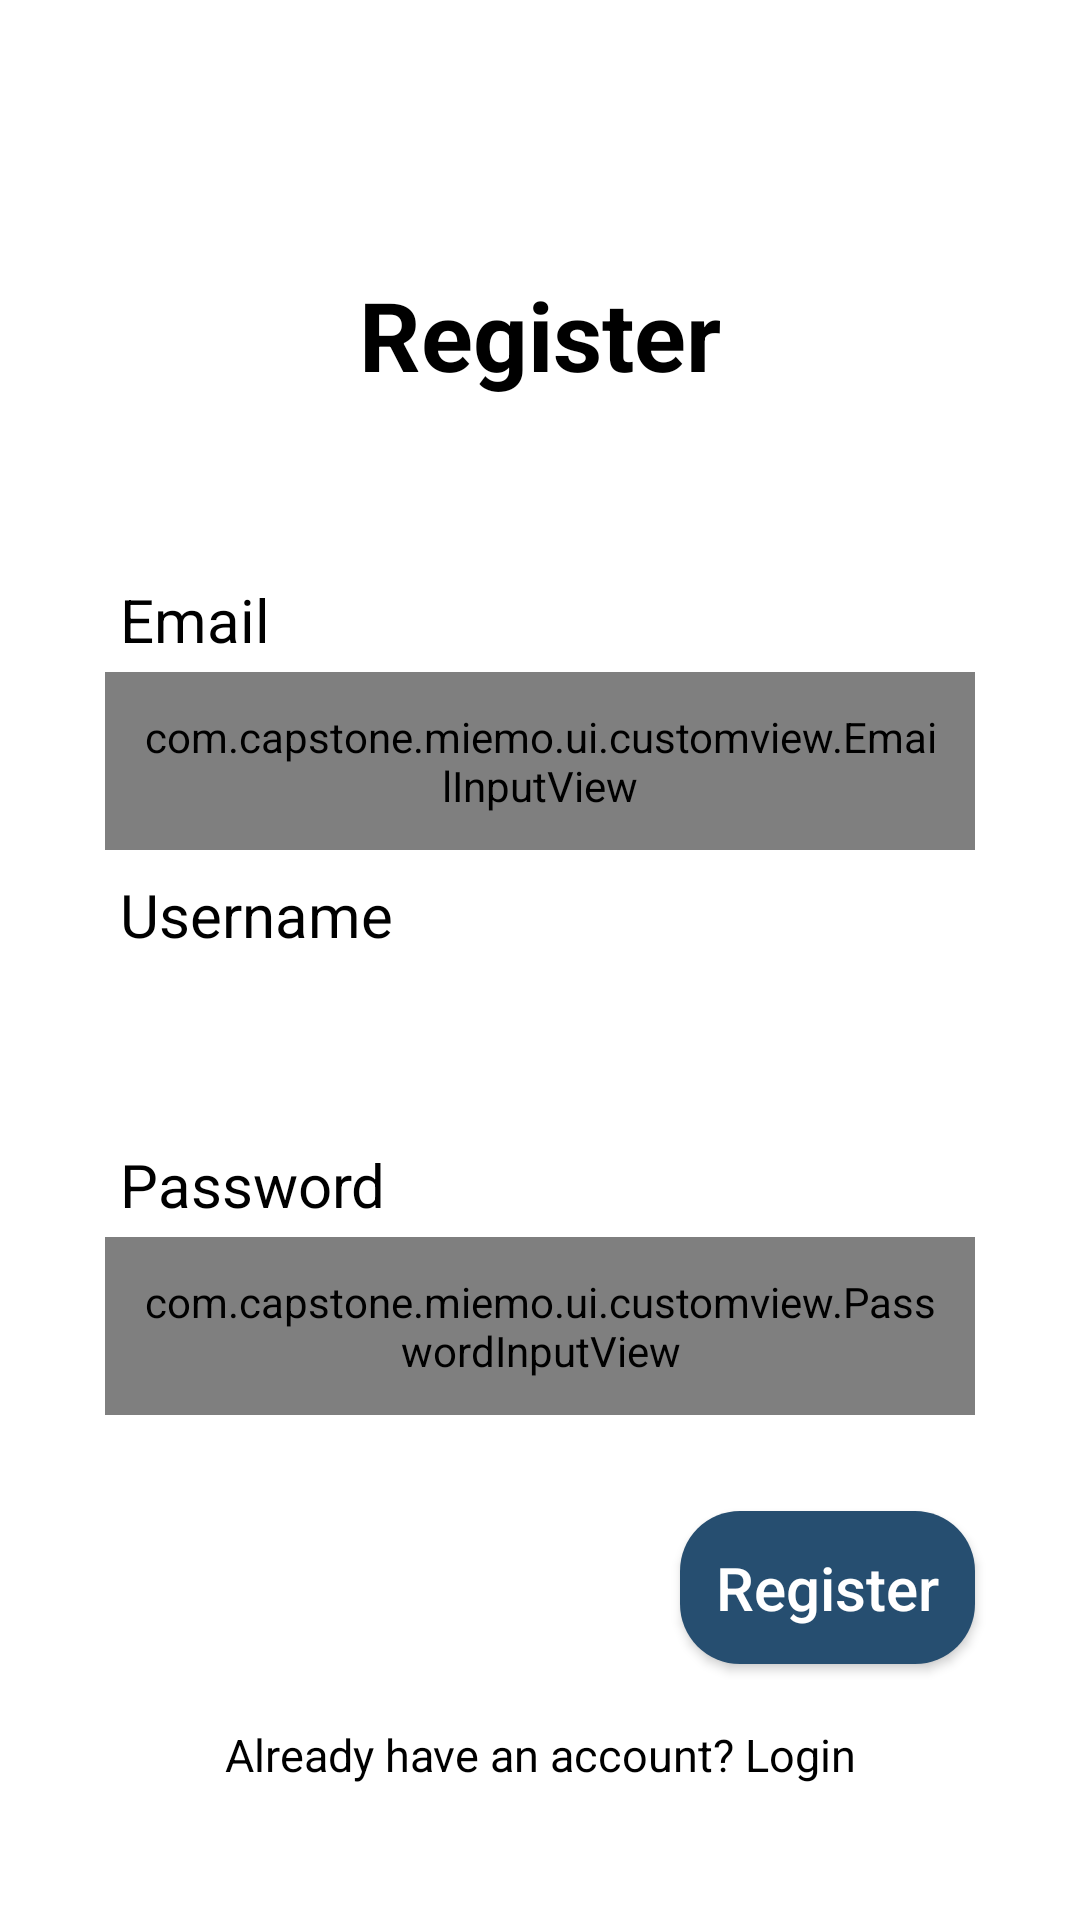

This screen was rendered from an Android layout file. Write that file and the resources it references.
<!-- AndroidManifest.xml: application theme Theme.MIEMO -->
<!-- res/layout/activity_signin.xml -->
<?xml version="1.0" encoding="utf-8"?>
<androidx.constraintlayout.widget.ConstraintLayout xmlns:android="http://schemas.android.com/apk/res/android"
    xmlns:app="http://schemas.android.com/apk/res-auto"
    xmlns:tools="http://schemas.android.com/tools"
    android:layout_width="match_parent"
    android:layout_height="match_parent">

    <TextView
        android:id="@+id/tv_register"
        android:layout_width="wrap_content"
        android:layout_height="wrap_content"
        android:layout_marginTop="90dp"
        android:text="@string/register"
        android:textColor="@color/black"
        android:textSize="32sp"
        android:textStyle="bold"
        app:layout_constraintEnd_toEndOf="parent"
        app:layout_constraintStart_toStartOf="parent"
        app:layout_constraintTop_toTopOf="parent" />


    <TextView
        android:id="@+id/tv_email"
        android:layout_width="wrap_content"
        android:layout_height="wrap_content"
        android:layout_marginTop="60dp"
        android:layout_marginLeft="40dp"
        android:text="@string/email"
        android:textColor="@color/black"
        android:textSize="20sp"
        app:layout_constraintStart_toStartOf="parent"
        app:layout_constraintTop_toBottomOf="@+id/tv_register" />

    <com.capstone.miemo.ui.customview.EmailInputView
        android:id="@+id/ed_email"
        android:layout_width="0dp"
        android:layout_height="wrap_content"
        android:layout_marginTop="4dp"
        android:layout_marginLeft="35dp"
        android:layout_marginRight="35dp"
        android:padding="12dp"
        android:textSize="20sp"
        android:background="@drawable/rounded_edittext"
        app:layout_constraintEnd_toEndOf="parent"
        app:layout_constraintStart_toStartOf="parent"
        app:layout_constraintTop_toBottomOf="@+id/tv_email" />

    <TextView
        android:id="@+id/tv_username"
        android:layout_width="wrap_content"
        android:layout_height="wrap_content"
        android:layout_marginStart="40dp"
        android:layout_marginTop="8dp"
        android:text="@string/username"
        android:textColor="@color/black"
        android:textSize="20sp"
        app:layout_constraintStart_toStartOf="parent"
        app:layout_constraintTop_toBottomOf="@+id/ed_email" />

    <EditText
        android:id="@+id/ed_username"
        android:layout_width="0dp"
        android:layout_height="wrap_content"
        android:layout_marginLeft="35dp"
        android:layout_marginRight="35dp"
        android:layout_marginTop="4dp"
        android:background="@drawable/rounded_edittext"
        android:padding="12dp"
        android:textSize="20sp"
        app:layout_constraintEnd_toEndOf="parent"
        app:layout_constraintHorizontal_bias="0.571"
        app:layout_constraintStart_toStartOf="parent"
        app:layout_constraintTop_toBottomOf="@+id/tv_username" />

    <TextView
        android:id="@+id/tv_password"
        android:layout_width="wrap_content"
        android:layout_height="wrap_content"
        android:layout_marginStart="40dp"
        android:layout_marginTop="8dp"
        android:text="@string/password"
        android:textColor="@color/black"
        android:textSize="20sp"
        app:layout_constraintStart_toStartOf="parent"
        app:layout_constraintTop_toBottomOf="@+id/ed_username" />

    <com.capstone.miemo.ui.customview.PasswordInputView
        android:id="@+id/ed_password"
        android:layout_width="0dp"
        android:layout_height="wrap_content"
        android:layout_marginTop="4dp"
        android:layout_marginLeft="35dp"
        android:layout_marginRight="35dp"
        android:padding="12dp"
        android:textSize="20sp"
        android:background="@drawable/rounded_edittext"
        app:layout_constraintEnd_toEndOf="parent"
        app:layout_constraintStart_toStartOf="parent"
        app:layout_constraintTop_toBottomOf="@+id/tv_password" />

    <android.widget.Button
        android:id="@+id/btn_register"
        android:layout_width="wrap_content"
        android:layout_height="wrap_content"
        android:background="@drawable/rounded_button"
        android:backgroundTint="@color/blue_navbar"
        android:padding="12dp"
        android:text="@string/register"
        android:textSize="20sp"
        android:textAllCaps="false"
        android:textColor="@color/white"
        android:layout_marginTop="32dp"
        android:layout_marginEnd="35dp"
        app:layout_constraintEnd_toEndOf="parent"
        app:layout_constraintTop_toBottomOf="@+id/ed_password" />


    <TextView
        android:id="@+id/tv_register_to_login"
        android:layout_width="wrap_content"
        android:layout_height="wrap_content"
        android:text="@string/tv_register_to_login_text"
        android:textColor="@color/black"
        android:textSize="15sp"
        android:layout_marginTop="20dp"
        app:layout_constraintEnd_toEndOf="parent"
        app:layout_constraintStart_toStartOf="parent"
        app:layout_constraintTop_toBottomOf="@+id/btn_register" />

    <ProgressBar
        android:id="@+id/progressBar"
        style="?android:attr/progressBarStyle"
        android:layout_width="wrap_content"
        android:layout_height="wrap_content"
        android:layout_marginTop="16dp"
        android:visibility="gone"
        app:layout_constraintEnd_toEndOf="parent"
        app:layout_constraintStart_toStartOf="parent"
        app:layout_constraintTop_toTopOf="parent"
        app:layout_constraintBottom_toBottomOf="parent"
        tools:visibility="visible" />





</androidx.constraintlayout.widget.ConstraintLayout>
<!-- resources referenced by this layout -->
<resources>
  <color name="black">#FF000000</color>
  <color name="blue_navbar">#264E70</color>
  <color name="white">#FFFFFFFF</color>
  <!-- drawable rounded_button (drawable) -->
  <?xml version="1.0" encoding="utf-8"?>
  <shape xmlns:android="http://schemas.android.com/apk/res/android"
      android:shape="rectangle"
      android:padding="10dp">
  
      <solid android:color="@color/blue_navbar" />
      <corners
          android:bottomRightRadius="20dp"
          android:bottomLeftRadius="20dp"
          android:topLeftRadius="20dp"
          android:topRightRadius="20dp" />
  </shape>
  <!-- drawable rounded_edittext (drawable) -->
  <?xml version="1.0" encoding="utf-8"?>
  <shape xmlns:android="http://schemas.android.com/apk/res/android"
      android:shape="rectangle"
      android:padding="10dp">
  
      <solid android:color="@color/sky_blue" />
      <corners
          android:bottomRightRadius="20dp"
          android:bottomLeftRadius="20dp"
          android:topLeftRadius="20dp"
          android:topRightRadius="20dp" />
  </shape>
  <string name="email">Email</string>
  <string name="password">Password</string>
  <string name="register">Register</string>
  <string name="tv_register_to_login_text">Already have an account? Login</string>
  <string name="username">Username</string>
  <style name="Theme.MIEMO" parent="Theme.MaterialComponents.DayNight.NoActionBar">
          
          <item name="colorPrimary">@color/white</item>
          <item name="colorPrimaryVariant">@color/white</item>
          <item name="colorOnPrimary">@color/blue_navbar</item>
          
          <item name="colorSecondary">@color/teal_200</item>
          <item name="colorSecondaryVariant">@color/teal_700</item>
          <item name="colorOnSecondary">@color/black</item>
          
          <item name="android:statusBarColor">?attr/colorPrimaryVariant</item>
          
          <item name="fontFamily">@font/regular</item>
      </style>
  <color name="teal_200">#FF03DAC5</color>
  <color name="teal_700">#FF018786</color>
</resources>
